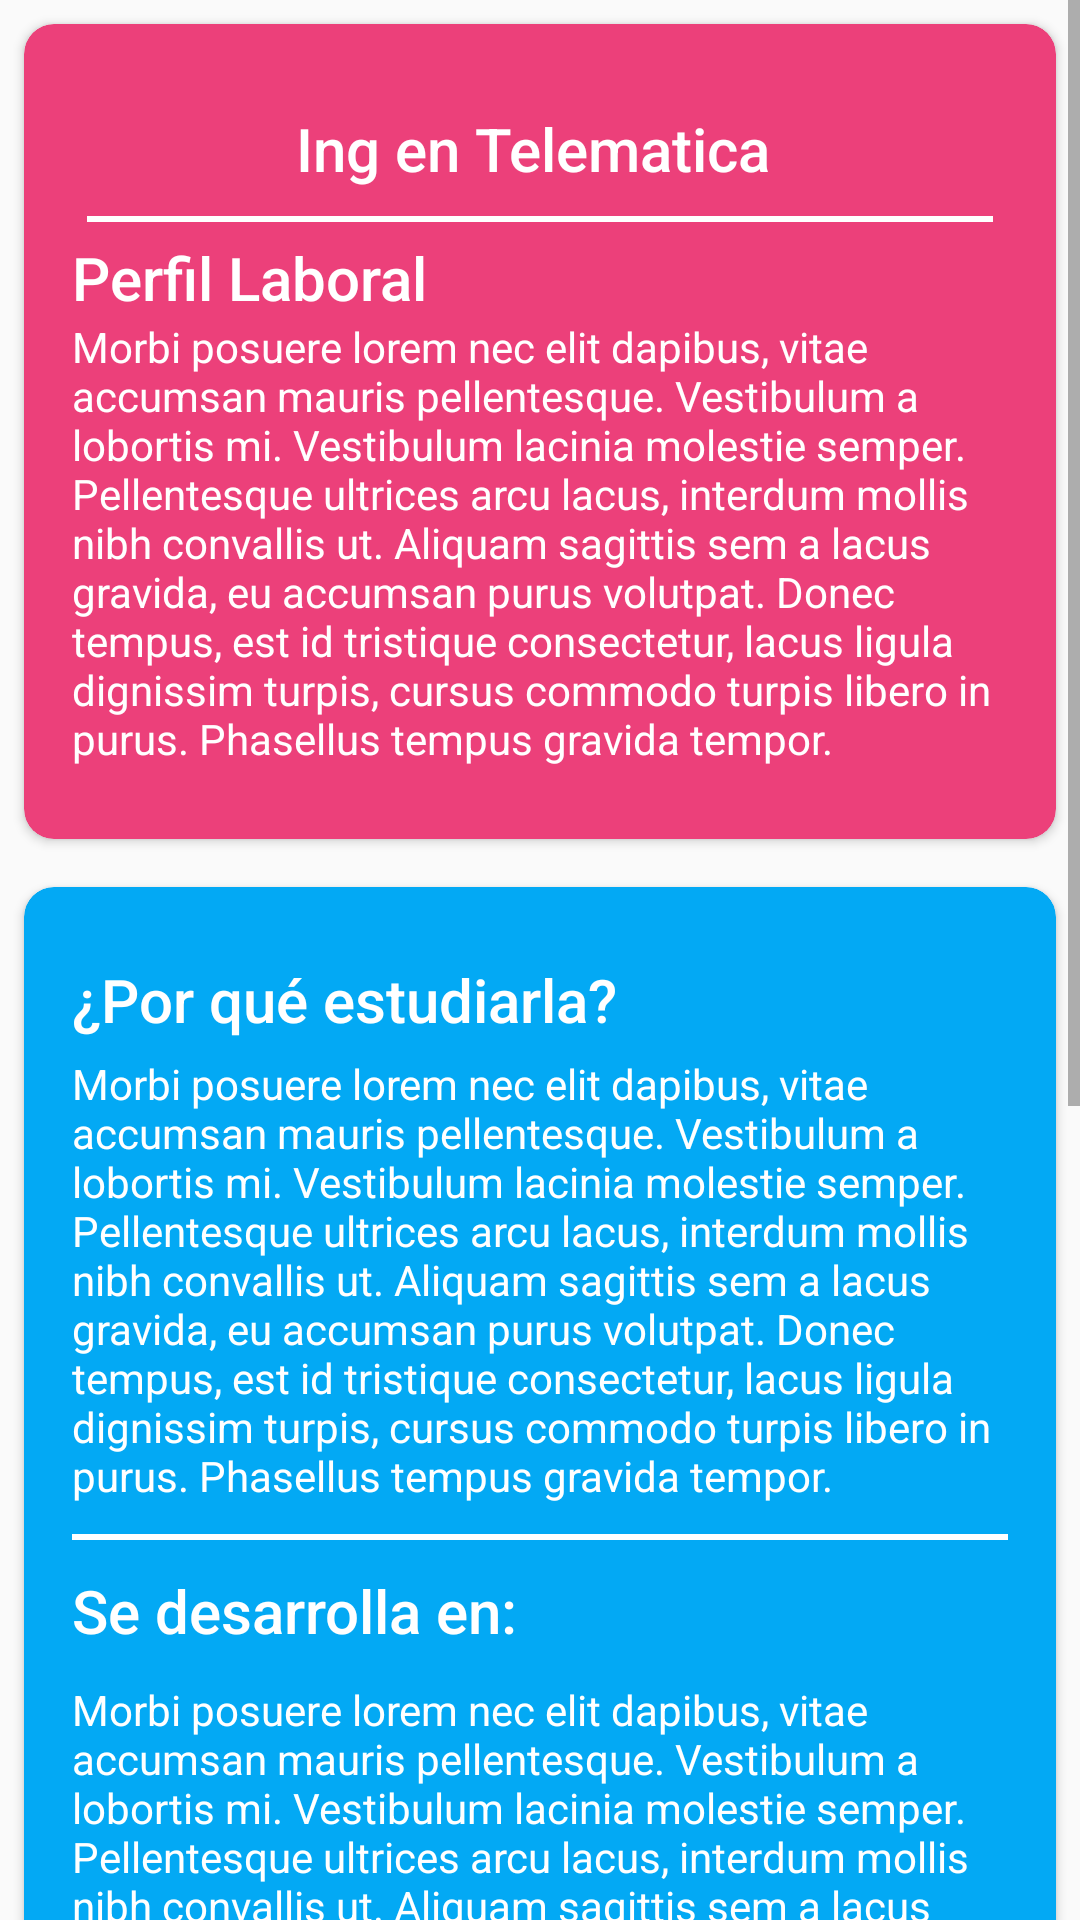

Reconstruct the res/layout file that produces this screen, plus the resources it refers to.
<!-- AndroidManifest.xml: application theme AppTheme -->
<!-- res/layout/cartview_descripcion.xml -->
<?xml version="1.0" encoding="utf-8"?>
<ScrollView
    xmlns:android="http://schemas.android.com/apk/res/android" android:layout_width="match_parent"
    android:orientation="vertical"
    android:layout_height="wrap_content"
    >


<LinearLayout
    xmlns:android="http://schemas.android.com/apk/res/android" android:layout_width="match_parent"
    android:orientation="vertical"
    android:layout_height="match_parent"
    >
    <android.support.v7.widget.CardView
        xmlns:card_view="http://schemas.android.com/apk/res-auto"
        android:id="@+id/id_nombre_perfil"
        android:layout_width="match_parent"
        android:layout_height="wrap_content"
        android:layout_marginBottom="@dimen/card_margin"
        card_view:cardBackgroundColor="#ec407a"
        card_view:cardCornerRadius="10dp"
        android:layout_margin="8dp"
        >
        <LinearLayout
            style="@style/Widget.CardContent"
            android:layout_width="match_parent"
            android:layout_height="wrap_content">

            <TextView
                android:id="@+id/nombre_carrera"
                android:layout_width="match_parent"
                android:layout_height="wrap_content"
                android:text="Ing en Telematica "
                android:textColor="#FFF"
                android:layout_margin="4dp"
                android:gravity="center"
                android:textAppearance="@style/TextAppearance.AppCompat.Title" />

            <View
                android:background="@android:color/white"
                android:layout_width="match_parent"
                android:layout_height="2dp"
                android:layout_marginTop="3dp"
                android:layout_margin="5dp"
                />

            <TextView

                android:layout_width="match_parent"
                android:layout_height="wrap_content"
                android:text="Perfil Laboral"
                android:textColor="#FFF"
                android:textAppearance="@style/TextAppearance.AppCompat.Title" />

            <TextView
                android:id="@+id/perfil_carrera"
                android:layout_width="match_parent"
                android:layout_height="wrap_content"
                android:textColor="#FFF"
                android:text="@string/girl_ipsum" />

        </LinearLayout>

    </android.support.v7.widget.CardView>

    <android.support.v7.widget.CardView
        xmlns:card_view="http://schemas.android.com/apk/res-auto"
        android:id="@+id/cart_3"
        android:layout_width="match_parent"
        android:layout_height="wrap_content"
        android:layout_marginBottom="@dimen/card_margin"
        card_view:cardBackgroundColor="@color/primary"
        card_view:cardCornerRadius="10dp"
        android:layout_margin="8dp"
        >

        <LinearLayout
            style="@style/Widget.CardContent"
            android:layout_width="match_parent"
            android:layout_height="wrap_content">

            <TextView
                android:layout_width="match_parent"
                android:layout_height="wrap_content"
                android:text="¿Por qué estudiarla?"
                android:textColor="#FFF"
                android:textAppearance="@style/TextAppearance.AppCompat.Title" />

            <TextView
                android:id="@+id/porque_carrera"
                android:layout_width="match_parent"
                android:layout_height="wrap_content"
                android:textColor="#FFF"
                android:text="@string/girl_ipsum"
                android:layout_marginTop="5dp"
                android:layout_marginBottom="5dp"
                />

            <View
                android:background="@android:color/white"
                android:layout_width="match_parent"
                android:layout_height="2dp"
                android:layout_marginTop="5dp"
                android:layout_marginBottom="5dp"
                />

            <TextView
                android:layout_width="match_parent"
                android:layout_height="wrap_content"
                android:text="Se desarrolla en: "
                android:textColor="#FFF"
                android:textAppearance="@style/TextAppearance.AppCompat.Title"
                android:layout_marginTop="5dp"
                android:layout_marginBottom="5dp"
                />
            <TextView
                android:id="@+id/fuentes_carrera"
                android:layout_width="match_parent"
                android:layout_height="wrap_content"
                android:textColor="#FFF"
                android:text="@string/girl_ipsum"
                android:layout_marginTop="5dp"
                android:layout_marginBottom="5dp"
                />


        </LinearLayout>

    </android.support.v7.widget.CardView>

    <android.support.v7.widget.CardView
        xmlns:card_view="http://schemas.android.com/apk/res-auto"
        android:id="@+id/car_id_segundo"
        android:layout_width="match_parent"
        android:layout_height="wrap_content"
        card_view:cardCornerRadius="10dp"
        android:layout_margin="8dp"
        android:layout_marginBottom="@dimen/card_margin"
        card_view:cardBackgroundColor="#4caf50">

        <LinearLayout
            android:layout_width="match_parent"
            style="@style/Widget.CardContent"
            android:layout_height="wrap_content">

            <TextView
                android:textColor="#FFF"
                android:layout_width="match_parent"
                android:layout_height="wrap_content"
                android:text="Cargos u ocupación"
                android:textAppearance="@style/TextAppearance.AppCompat.Title" />
            <TextView
                android:textColor="#FFF"
                android:id="@+id/cargos_carrera"
                android:text="La telemática es la disciplina científica y tecnológica que analiza e implementa servicios y aplicaciones que usan tanto los sistemas informáticos como las telecomunicaciones, como resultado de la unión de ambas disciplinas."
                android:layout_width="wrap_content"
                android:layout_height="wrap_content" />

            <View
                android:layout_marginTop="3dp"
                android:background="@android:color/white"
                android:layout_width="match_parent"
                android:layout_height="2dp"
                android:layout_margin="5dp"
                />
            <TextView
                android:textColor="#FFF"
                android:layout_width="match_parent"
                android:layout_height="wrap_content"
                android:text="Salario aproximado"
                android:textAppearance="@style/TextAppearance.AppCompat.Title" />

            <TextView
                android:id="@+id/salario_carrera"
                android:layout_width="match_parent"
                android:layout_height="wrap_content"
                android:textColor="#FFF"
                android:text="@string/girl_ipsum" />

        </LinearLayout>

    </android.support.v7.widget.CardView>

</LinearLayout>
</ScrollView>
<!-- resources referenced by this layout -->
<resources>
  <color name="primary">#03A9F4</color>
  <dimen name="card_margin">16dp</dimen>
  <string name="girl_ipsum">
          Morbi posuere lorem nec elit dapibus, vitae accumsan mauris pellentesque.
          Vestibulum a lobortis mi. Vestibulum lacinia molestie semper. Pellentesque
          ultrices arcu lacus, interdum mollis nibh convallis ut. Aliquam sagittis
          sem a lacus gravida, eu accumsan purus volutpat. Donec tempus, est id
          tristique consectetur, lacus ligula dignissim turpis, cursus commodo turpis
          libero in purus. Phasellus tempus gravida tempor.
      </string>
  <style name="Widget.CardContent" parent="android:Widget">
          <item name="android:paddingLeft">16dp</item>
          <item name="android:paddingRight">16dp</item>
          <item name="android:paddingTop">24dp</item>
          <item name="android:paddingBottom">24dp</item>
          <item name="android:orientation">vertical</item>
      </style>
  <style name="AppTheme" parent="Theme.AppCompat.Light.DarkActionBar">
          
          <item name="colorPrimary">@color/primary</item>
          <item name="colorPrimaryDark">@color/primary_dark</item>
          <item name="colorAccent">@color/accent</item>
  
          <item name="windowActionBar">false</item>
          <item name="windowNoTitle">true</item>
  
      </style>
  <color name="primary_dark">#0288D1</color>
  <color name="accent">#FF5722</color>
</resources>
